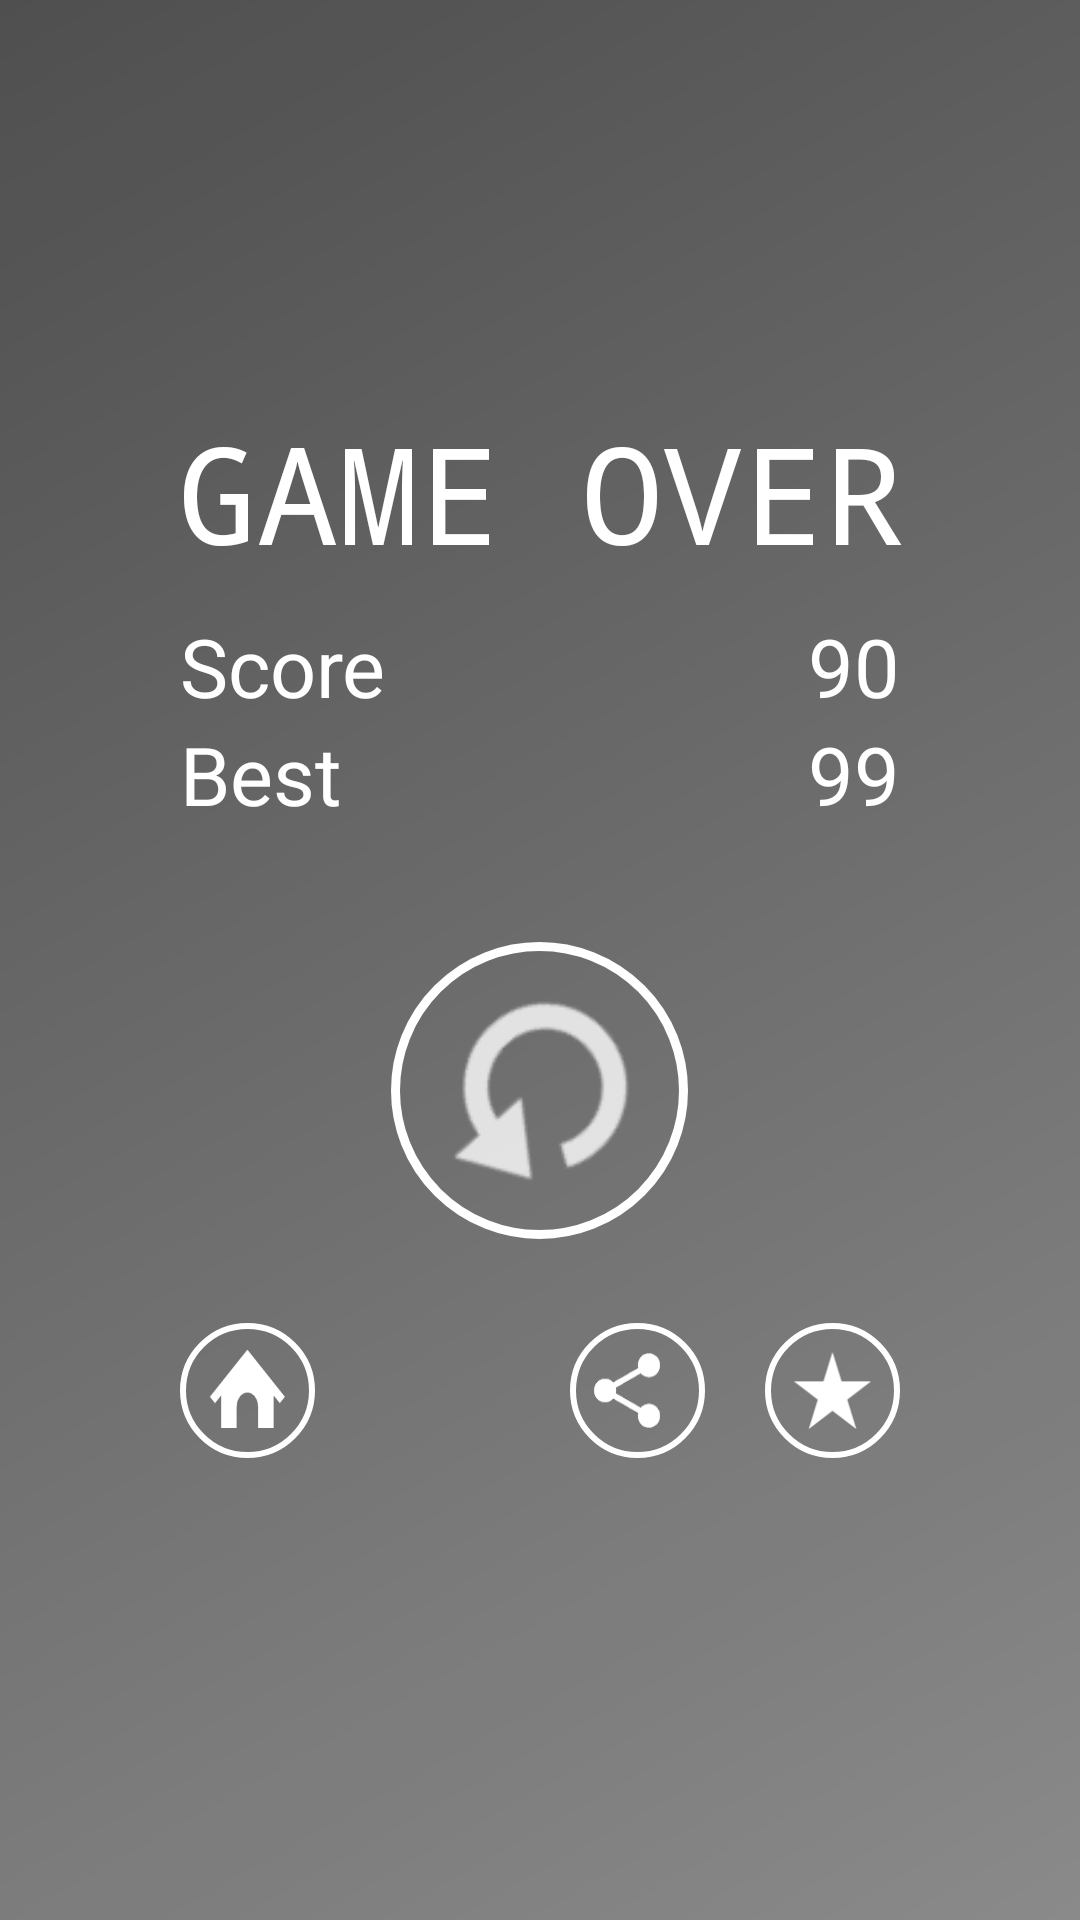

This screen was rendered from an Android layout file. Write that file and the resources it references.
<!-- AndroidManifest.xml: application theme AppTheme -->
<!-- res/layout/view_game_over.xml -->
<RelativeLayout
    xmlns:android="http://schemas.android.com/apk/res/android"
    xmlns:ads="http://schemas.android.com/apk/res-auto"
    android:layout_width="match_parent"
    android:layout_height="match_parent"
    android:id="@+id/view_game_over"
    android:background="@drawable/background_semi_black_gradient" >

    <LinearLayout
        android:orientation="vertical"
        android:layout_width="match_parent"
        android:layout_height="match_parent"
        android:gravity="center">
        <TextView
            android:layout_width="match_parent"
            android:layout_height="wrap_content"
            android:layout_marginBottom="10dp"
            android:layout_marginTop="-10dp"
            android:textColor="#FFFFFF"
            android:textSize="45sp"
            android:text="GAME OVER"
            android:gravity="center"
            android:layout_gravity="center"
            android:typeface="monospace"
            />
        <LinearLayout
            android:layout_width="match_parent"
            android:layout_height="wrap_content"
            android:orientation="horizontal"
            android:layout_gravity="center"
            android:gravity="center">
            <TextView
                android:layout_width="120dp"
                android:layout_height="wrap_content"
                android:text="Score"
                android:textColor="#FFFFFF"
                android:textSize="27sp"
                android:gravity="start"
                android:id="@+id/tvScore"
                />
            <TextView
                android:layout_width="120dp"
                android:layout_height="wrap_content"
                android:text="90"
                android:textColor="#FFFFFF"
                android:textSize="27sp"
                android:id="@+id/tvFinalScore"
                android:gravity="end"/>

            <TextView
                android:layout_width="wrap_content"
                android:layout_height="match_parent"
                android:gravity="top"
                android:textColor="#FFFFFF"
                android:textSize="18sp"
                android:text="*"
                android:id="@+id/tvScore_star"
                android:visibility="gone"
                />
        </LinearLayout>
        <LinearLayout
            android:layout_width="match_parent"
            android:layout_height="wrap_content"
            android:orientation="horizontal"
            android:layout_gravity="center"
            android:gravity="center"
            android:layout_marginBottom="20dp"
            >
            <TextView
                android:layout_width="120dp"
                android:layout_height="wrap_content"
                android:text="Best"
                android:textColor="#FFFFFF"
                android:textSize="27sp"
                android:gravity="start"
                />

            <TextView
                android:layout_width="120dp"
                android:layout_height="wrap_content"
                android:text="99"
                android:textColor="#FFFFFF"
                android:textSize="27sp"
                android:gravity="end"
                android:id="@+id/tvBestScore"
                />

            <TextView
                android:layout_width="wrap_content"
                android:layout_height="match_parent"
                android:gravity="top"
                android:textColor="#FFFFFF"
                android:textSize="18sp"
                android:text="*"
                android:id="@+id/tvBestScore_star"
                android:visibility="gone"
                />
        </LinearLayout>

        <TextView
            android:layout_width="99dp"
            android:layout_height="99dp"
            android:layout_margin="18dp"
            android:background="@drawable/btn_replay"
            android:gravity="center"
            android:layout_gravity="center"
            android:id="@+id/btn_replay"/>
        <LinearLayout
            android:layout_width="match_parent"
            android:layout_height="wrap_content"
            android:layout_gravity="center"
            android:gravity="center"
            android:orientation="horizontal">

            <TextView
                android:layout_width="45dp"
                android:layout_height="45dp"
                android:layout_margin="10dp"
                android:background="@drawable/btn_home"
                android:layout_gravity="center"
                android:id="@+id/btn_home"
                />
            <TextView
                android:layout_width="45dp"
                android:layout_height="45dp"
                android:layout_margin="10dp"
                android:background="@drawable/btn_top_scores"
                android:layout_gravity="center"
                android:id="@+id/btn_top_scores_2"
                />
            <TextView
                android:layout_width="45dp"
                android:layout_height="45dp"
                android:layout_margin="10dp"
                android:textColor="#FFFFFF"
                android:textSize="31sp"
                android:typeface="sans"
                android:textStyle="bold"
                android:gravity="center"
                android:layout_gravity="center"
                android:background="@drawable/btn_share"
                android:id="@+id/btn_share"
                />

            <TextView
                android:layout_width="45dp"
                android:layout_height="45dp"
                android:layout_margin="10dp"
                android:layout_gravity="center"
                android:background="@drawable/btn_rate"
                android:id="@+id/btn_rate"
                />
        </LinearLayout>

    </LinearLayout>

    <com.google.android.gms.ads.AdView
        android:id="@+id/adView"
        android:layout_width="match_parent"
        android:layout_height="wrap_content"
        android:layout_alignParentBottom="true"
        android:visibility="gone"
        ads:adSize="SMART_BANNER"
        ads:adUnitId="@string/banner_ad_unit_id"/>

</RelativeLayout>
<!-- resources referenced by this layout -->
<resources>
  <!-- drawable background_semi_black_gradient (drawable-nodpi) -->
  <?xml version="1.0" encoding="utf-8"?>
  <layer-list
      xmlns:android="http://schemas.android.com/apk/res/android"
      >
      <item  >
          <shape android:shape="rectangle"
              >
              <gradient
                  android:angle="135"
                  android:endColor="#AF000000"
                  android:startColor="#72000000"
                  />
          </shape>
      </item>
  
  </layer-list>
  <!-- drawable btn_home (drawable-nodpi) -->
  <?xml version="1.0" encoding="utf-8"?>
  <layer-list
      xmlns:android="http://schemas.android.com/apk/res/android"
      >
      <item  >
          <shape android:shape="oval"
              >
              <stroke android:width="2dp" android:color="#FFFFFF" />
              <padding android:bottom="10dp"
                  android:left="10dp"
                  android:right="10dp"
                  android:top="9dp"
                  />
          </shape>
      </item>
      <item>
          <bitmap android:src="@drawable/img_home" />
      </item>
  
  
  
  </layer-list>
  <!-- drawable btn_rate (drawable-nodpi) -->
  <?xml version="1.0" encoding="utf-8"?>
  <layer-list
      xmlns:android="http://schemas.android.com/apk/res/android"
      >
      <item  >
          <shape android:shape="oval"
              >
              <stroke android:width="2dp" android:color="#FFFFFF" />
              <padding android:bottom="9dp"
                  android:left="9dp"
                  android:right="9dp"
                  android:top="9dp"
                  />
          </shape>
      </item>
      <item>
          <bitmap android:src="@drawable/img_btn_rate" />
      </item>
  
  
  
  </layer-list>
  <!-- drawable btn_replay (drawable-nodpi) -->
  <?xml version="1.0" encoding="utf-8"?>
  <layer-list
      xmlns:android="http://schemas.android.com/apk/res/android"
      >
      <item  >
          <shape android:shape="oval"
              >
              <stroke android:width="3dp" android:color="#FFFFFF" />
              <padding android:bottom="9dp"
                  android:left="10dp"
                  android:right="10dp"
                  android:top="9dp"
                  />
          </shape>
      </item>
      <item>
          <bitmap android:src="@drawable/img_replay" />
      </item>
  
  
  
  </layer-list>
  <!-- drawable btn_share (drawable-nodpi) -->
  <?xml version="1.0" encoding="utf-8"?>
  <layer-list
      xmlns:android="http://schemas.android.com/apk/res/android"
      >
      <item  >
          <shape android:shape="oval"
              >
              <stroke android:width="2dp" android:color="#FFFFFF" />
              <padding android:bottom="10dp"
                  android:left="8dp"
                  android:right="15dp"
                  android:top="10dp"
                  />
          </shape>
      </item>
      <item>
          <bitmap android:src="@drawable/img_share" />
      </item>
  
  
  
  </layer-list>
  <!-- drawable btn_top_scores (drawable-nodpi) -->
  <?xml version="1.0" encoding="utf-8"?>
  <layer-list
      xmlns:android="http://schemas.android.com/apk/res/android"
      >
      <item  >
          <shape android:shape="oval"
              >
              <stroke android:width="2dp" android:color="#FFFFFF" />
              <padding android:bottom="9dp"
                  android:left="10dp"
                  android:right="10dp"
                  android:top="9dp"
                  />
          </shape>
      </item>
      <item>
          <bitmap android:src="@drawable/img_btn_top_scores" />
      </item>
  
  
  
  </layer-list>
  <string name="banner_ad_unit_id">ca-app-pub-4622920858510017/4770769283</string>
  <style name="AppTheme" parent="Theme.AppCompat.Light.DarkActionBar">
          
  
          <item name="windowNoTitle">true</item>
          <item name="windowActionBar">false</item>
          <item name="android:windowFullscreen">true</item>
          <item name="android:windowContentOverlay">@null</item>
      </style>
  <!-- drawable img_home: png bitmap (drawable-nodpi, 2771 bytes) -->
  <!-- drawable img_share: png bitmap (drawable-nodpi, 952 bytes) -->
</resources>
